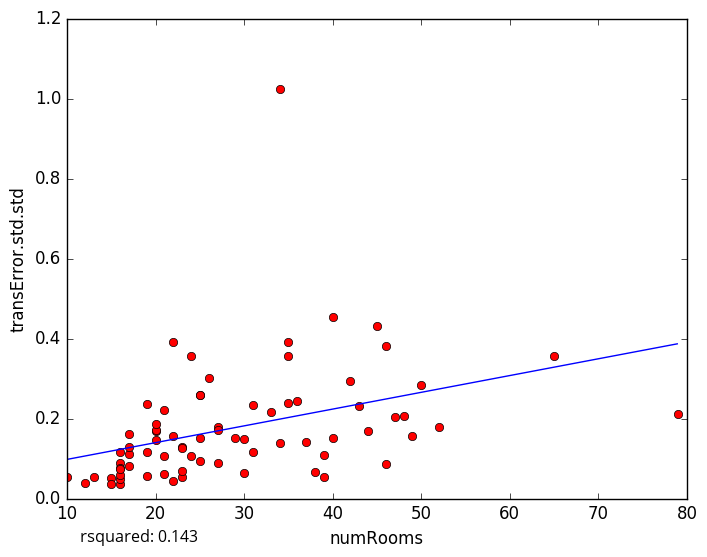

The file beside this chart, header and first rows:
numRooms, transError.std.std
79, 0.21
44, 0.1678
43, 0.2306
27, 0.08883
23, 0.05366
10, 0.05318
12, 0.03889
48, 0.2071
47, 0.2048
25, 0.2585
22, 0.043
15, 0.05006
17, 0.1607
15, 0.03644
16, 0.1156
16, 0.03706
16, 0.04916
16, 0.08908
25, 0.09332
34, 0.1381
50, 0.2835
22, 0.1558
45, 0.4311
26, 0.3018
29, 0.1514
34, 1.024
20, 0.1677
22, 0.3907
20, 0.1458
31, 0.2337
39, 0.05476
38, 0.06699
35, 0.3913
25, 0.2587
65, 0.3556
46, 0.3822
49, 0.1551
52, 0.1779
13, 0.05308
40, 0.1504
33, 0.2162
17, 0.08192
42, 0.2933
23, 0.1277
21, 0.2217
46, 0.08534
35, 0.3573
40, 0.4532
27, 0.1792
19, 0.2366
17, 0.1102
27, 0.172
21, 0.06215
20, 0.172
23, 0.1269
39, 0.1098
24, 0.1071
25, 0.1514
20, 0.186
30, 0.06445
... 18 more rows
